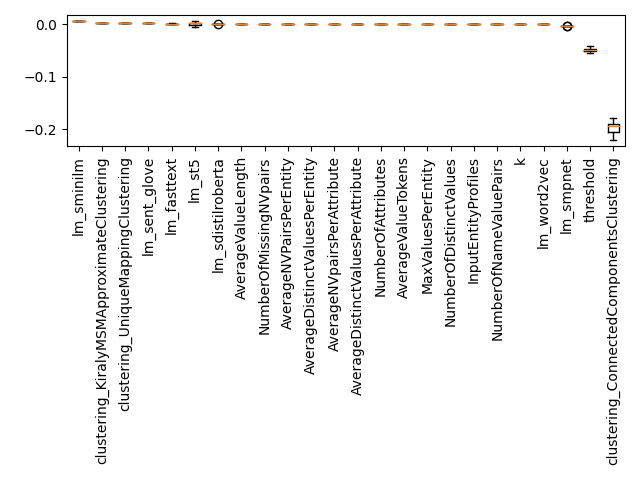

The table this chart was drawn from, first rows:
Feature, Importance, Std, Rank
k, -5.7852908346589516e-05, 1.9153028091616318e-05, 0
threshold, -0.04864, 0.004125, 1
InputEntityProfiles, 0.0, 0.0, 2
NumberOfAttributes, 0.0, 0.0, 3
NumberOfDistinctValues, 0.0, 0.0, 4
NumberOfNameValuePairs, 0.0, 0.0, 5
AverageNVPairsPerEntity, 0.0, 0.0, 6
AverageDistinctValuesPerEntity, 0.0, 0.0, 7
AverageNVpairsPerAttribute, 0.0, 0.0, 8
AverageDistinctValuesPerAttribute, 0.0, 0.0, 9
NumberOfMissingNVpairs, 0.0, 0.0, 10
AverageValueLength, 0.0, 0.0, 11
AverageValueTokens, 0.0, 0.0, 12
MaxValuesPerEntity, 0.0, 0.0, 13
clustering_ConnectedComponentsClustering, -0.1972, 0.01248, 14
clustering_KiralyMSMApproximateClusterin…, 0.002464, 7.663379589101185e-05, 15
clustering_UniqueMappingClustering, 0.002179, 2.741440727612486e-05, 16
lm_fasttext, 0.000932, 2.3111066407357023e-05, 17
lm_sdistilroberta, 5.596778376748546e-05, 7.41335387178649e-06, 18
lm_sent_glove, 0.00183, 9.549836399227432e-05, 19
lm_sminilm, 0.005386, 0.0002884, 20
lm_smpnet, -0.003594, 8.649501349395636e-05, 21
lm_st5, 0.0005725, 0.003265, 22
lm_word2vec, -0.0001624, 7.462531828788299e-06, 23
